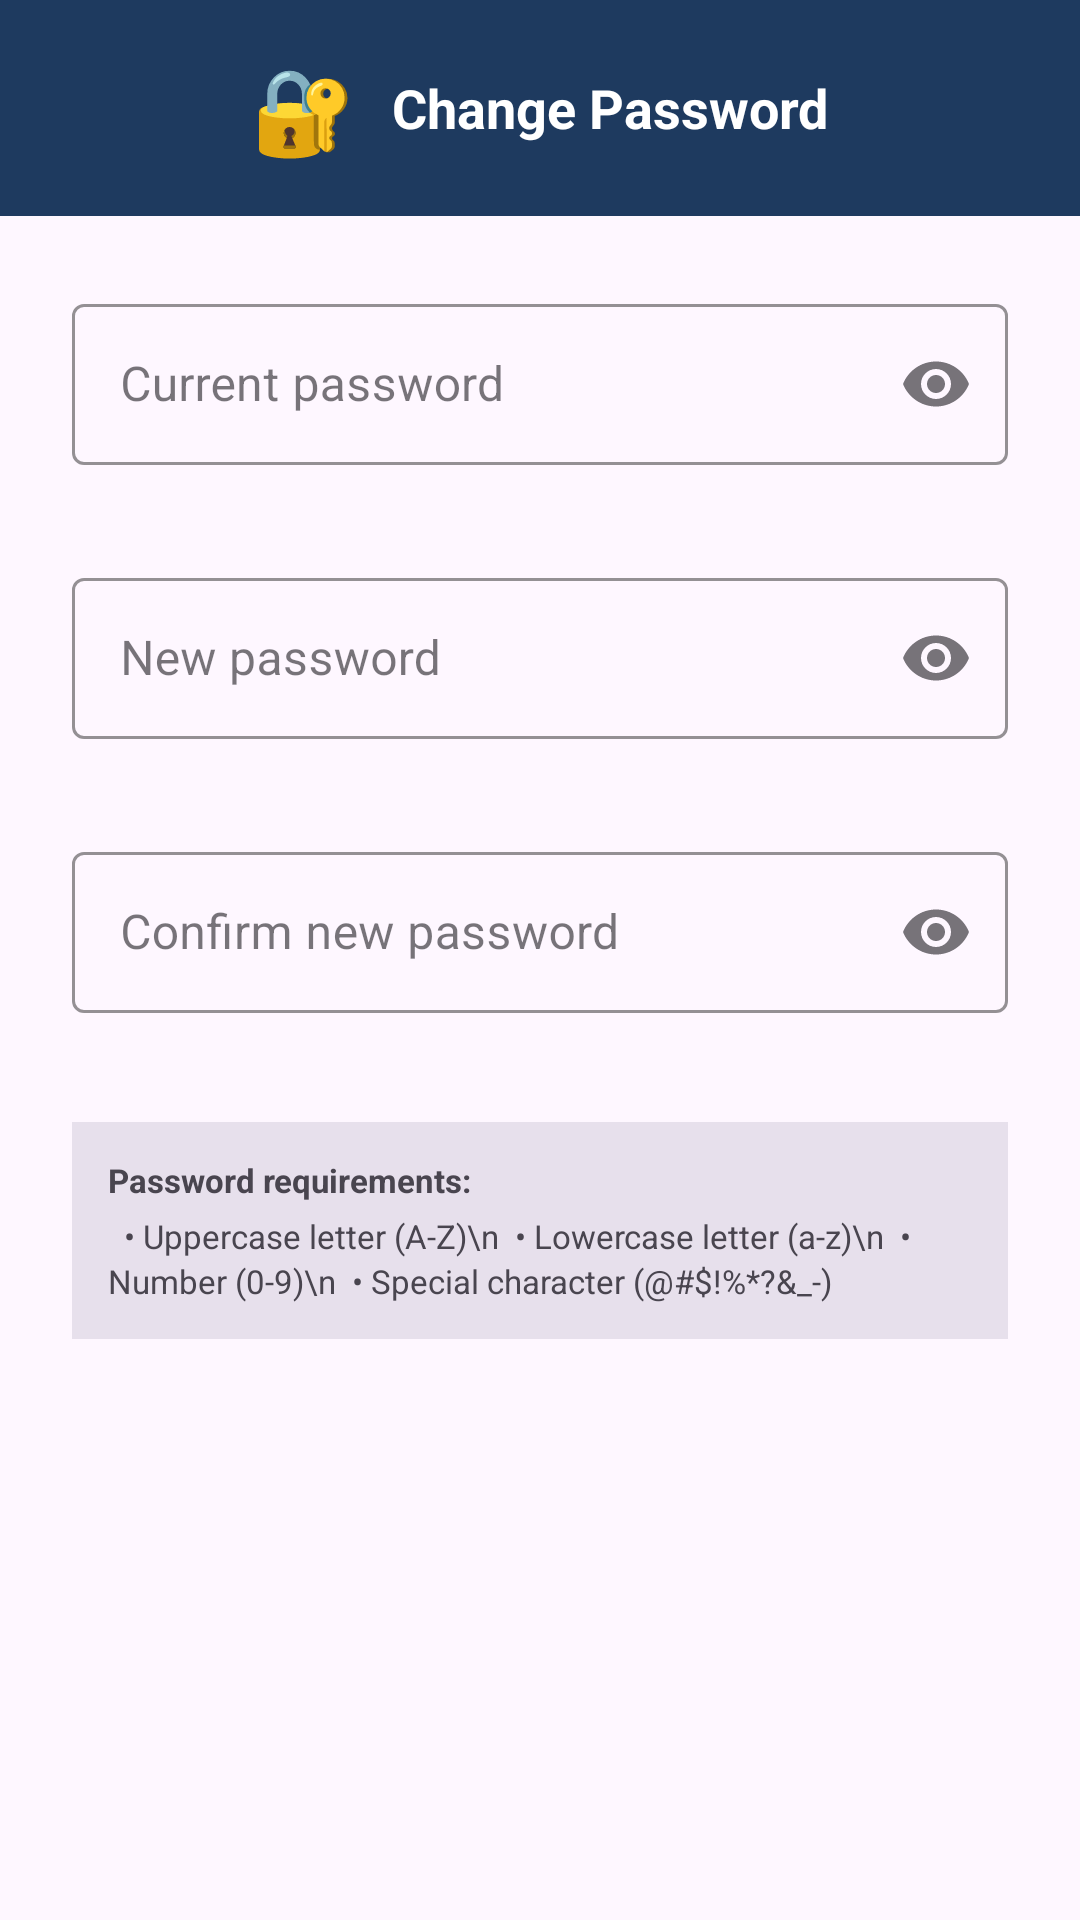

Write the Android layout XML for this screen, with the resource values it uses.
<!-- AndroidManifest.xml: application theme Theme.CommUnitys -->
<!-- res/layout/dialog_change_password.xml -->
<?xml version="1.0" encoding="utf-8"?>
<LinearLayout
    xmlns:android="http://schemas.android.com/apk/res/android"
    xmlns:app="http://schemas.android.com/apk/res-auto"
    android:layout_width="match_parent"
    android:layout_height="wrap_content"
    android:orientation="vertical">

    
    <LinearLayout
        android:layout_width="match_parent"
        android:layout_height="72dp"
        android:background="@color/dark_blue"
        android:gravity="center"
        android:orientation="horizontal">

        <TextView
            android:layout_width="wrap_content"
            android:layout_height="wrap_content"
            android:text="🔐"
            android:textSize="28sp" />

        <TextView
            android:layout_width="wrap_content"
            android:layout_height="wrap_content"
            android:layout_marginStart="12dp"
            android:text="Change Password"
            android:textColor="#FFFFFF"
            android:textSize="18sp"
            android:textStyle="bold" />

    </LinearLayout>

    
    <ScrollView
        android:layout_width="match_parent"
        android:layout_height="wrap_content"
        android:fillViewport="true">

    <LinearLayout
        android:layout_width="match_parent"
        android:layout_height="wrap_content"
        android:orientation="vertical"
        android:padding="24dp">

        
        <com.google.android.material.textfield.TextInputLayout
            android:id="@+id/tilCurrentPassword"
            style="@style/Widget.MaterialComponents.TextInputLayout.OutlinedBox"
            android:layout_width="match_parent"
            android:layout_height="wrap_content"
            android:layout_marginBottom="12dp"
            android:hint="Current password"
            app:boxStrokeColor="@color/primary_blue"
            app:hintTextColor="@color/primary_blue"
            app:endIconMode="password_toggle"
            app:errorEnabled="true">

            <com.google.android.material.textfield.TextInputEditText
                android:id="@+id/etCurrentPassword"
                android:layout_width="match_parent"
                android:layout_height="wrap_content"
                android:inputType="textPassword"
                android:padding="16dp"
                android:textColor="?attr/colorOnSurface" />

        </com.google.android.material.textfield.TextInputLayout>

        
        <com.google.android.material.textfield.TextInputLayout
            android:id="@+id/tilNewPassword"
            style="@style/Widget.MaterialComponents.TextInputLayout.OutlinedBox"
            android:layout_width="match_parent"
            android:layout_height="wrap_content"
            android:hint="New password"
            app:boxStrokeColor="@color/primary_blue"
            app:hintTextColor="@color/primary_blue"
            app:endIconMode="password_toggle"
            app:errorEnabled="true">

            <com.google.android.material.textfield.TextInputEditText
                android:id="@+id/etNewPassword"
                android:layout_width="match_parent"
                android:layout_height="wrap_content"
                android:inputType="textPassword"
                android:padding="16dp"
                android:textColor="?attr/colorOnSurface" />

        </com.google.android.material.textfield.TextInputLayout>

        
        <com.google.android.material.textfield.TextInputLayout
            android:id="@+id/tilConfirmPassword"
            style="@style/Widget.MaterialComponents.TextInputLayout.OutlinedBox"
            android:layout_width="match_parent"
            android:layout_height="wrap_content"
            android:layout_marginTop="12dp"
            android:hint="Confirm new password"
            app:boxStrokeColor="@color/primary_blue"
            app:hintTextColor="@color/primary_blue"
            app:endIconMode="password_toggle"
            app:errorEnabled="true">

            <com.google.android.material.textfield.TextInputEditText
                android:id="@+id/etConfirmPassword"
                android:layout_width="match_parent"
                android:layout_height="wrap_content"
                android:inputType="textPassword"
                android:padding="16dp"
                android:textColor="?attr/colorOnSurface" />

        </com.google.android.material.textfield.TextInputLayout>

        
        <LinearLayout
            android:layout_width="match_parent"
            android:layout_height="wrap_content"
            android:layout_marginTop="16dp"
            android:background="?attr/colorSurfaceVariant"
            android:orientation="vertical"
            android:padding="12dp">

            <TextView
                android:layout_width="wrap_content"
                android:layout_height="wrap_content"
                android:text="Password requirements:"
                android:textColor="?attr/colorOnSurfaceVariant"
                android:textSize="11sp"
                android:textStyle="bold" />

            <TextView
                android:layout_width="wrap_content"
                android:layout_height="wrap_content"
                android:layout_marginTop="4dp"
                android:text="  • Uppercase letter (A-Z)\n  • Lowercase letter (a-z)\n  • Number (0-9)\n  • Special character (@#$!%*?&amp;_-)"
                android:textColor="?attr/colorOnSurfaceVariant"
                android:textSize="11sp"
                android:lineSpacingExtra="2dp" />

        </LinearLayout>

    </LinearLayout>

    </ScrollView>

</LinearLayout>
<!-- resources referenced by this layout -->
<resources>
  <color name="dark_blue">#1E3A5F</color>
  <color name="primary_blue">#4A90E2</color>
  <style name="Theme.CommUnitys" parent="Base.Theme.CommUnitys" />
  <style name="Base.Theme.CommUnitys" parent="Theme.Material3.DayNight.NoActionBar">
          
      </style>
</resources>
